The GitHub repository Ren-GT/Final contains a labelled image folder "Final" with 6 categories: corn cercospora leaf spot, corn northern leaf blight, pepper bacterial spot, potato early blight, potato late blight, potato healthy. Examples follow, each with its label.

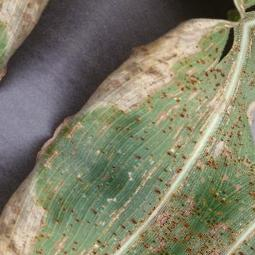
Label: corn northern leaf blight

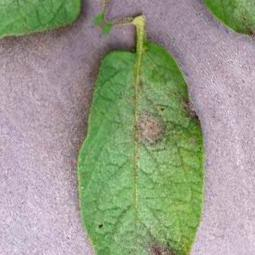
Label: potato late blight

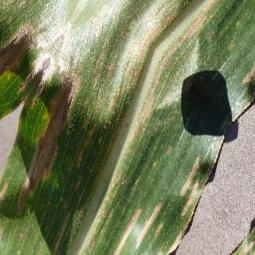
Label: corn cercospora leaf spot

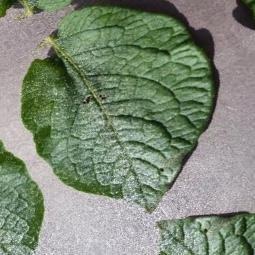
Label: potato healthy

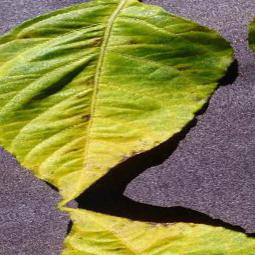
Label: pepper bacterial spot

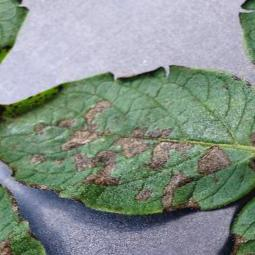
Label: potato early blight
